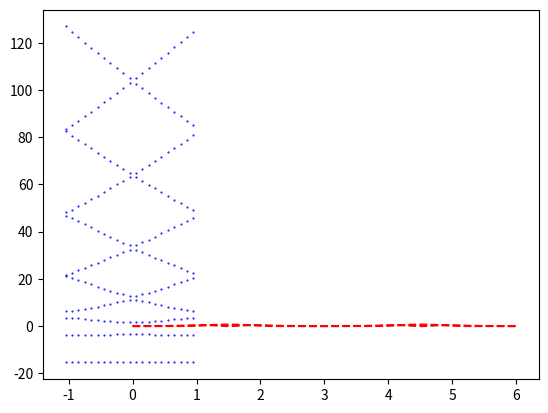

The script that saved this image:
class diatomic:
    def __init__(self,bounds,dx,atomLocations,wellWidth,nBasis,V):

        from numpy import arange, zeros_like
        #Here we define our problem, basically BC's and IC's
        self.bounds = bounds
        self.dx = dx
        self.atomLocations = atomLocations
        self.wellWidth = wellWidth
        self.nBasis = nBasis
        self.x = arange(bounds[0], bounds[1]+dx, dx)
        self.a = bounds[1] - bounds[0]
        self.V = zeros_like(self.x)

        for iatom,atom in enumerate(self.atomLocations):
            self.V[(self.x > atom - self.wellWidth/2) & (self.x < atom + self.wellWidth/2)] = V[iatom]

    def basis(self,n,k,x):
        #The evaluates the wave function
        from numpy import sqrt, exp, pi
        return 1/sqrt(self.a) * exp(complex(0,1) * (2 * pi * n * x/self.a + k * x))

    def DDbasis(self,n,k,x):
        from numpy import sqrt, exp, pi
        #returns the derivative of the basis function
        #Useful for calculating kinetic energy PDF
        return -1/sqrt(self.a) * (2*pi*n/self.a+k)**2 *exp(complex(0,1) * (2 * pi * n * x/self.a + k * x))

    def HamiltonianMatrix(self,k):
        #We will build our eval/evec problem
        from numpy import zeros

        self.k = k
        self.H = zeros([self.nBasis+1,self.nBasis+1],dtype = complex)
        for iindex,ibasis in enumerate(range(-self.nBasis//2, self.nBasis//2 + 1)):#Iterate over all atoms
            for jindex,jbasis in enumerate(range(-self.nBasis//2, self.nBasis//2 + 1)):
                self.H[iindex,jindex] = self.dx * sum(self.basis(ibasis,k,self.x).conjugate() * self.V * self.basis(jbasis,k,self.x)) + self.KE(ibasis,jbasis)
                #Make matrix out of integral and then sum of potential and kinetic energy terms

    def KE(self,i,j):
        return -self.dx * sum(self.basis(i,self.k,self.x).conjugate() * self.DDbasis(j,self.k,self.x))
        #calculate kinetic energy

    def solveProblem(self):
        from numpy.linalg import eig
        #use nunpy to solve our eignevalue problem
        vals,self.vecs = eig(self.H)
        self.key = sorted(range(len(vals)), key = lambda x:vals[x])#sort the indeces according to the eigenvals
        self.vals = sorted(vals)
        return self.vals

    def plotSolution(self,n):
        from numpy import zeros_like,linspace
        from matplotlib.pyplot import plot,figure,show
        
        plotx,dx = linspace(0,2 * self.a, 1000,retstep = True)
        solVec = self.vecs[:,self.key[n]]
        gsWaveFunc = zeros_like(plotx,dtype = complex)
        for iindex,ibasis in enumerate(range(-self.nBasis//2, self.nBasis//2 + 1)):
            gsWaveFunc += solVec[iindex] * self.basis(ibasis,self.k,plotx)
            #wavefunction is sum of individual solutions
        
        normalization = dx * sum(gsWaveFunc.conjugate() * gsWaveFunc)
        figure(1)
        plot(plotx,gsWaveFunc.conjugate() * gsWaveFunc / normalization,'r--')#plot wavefunction and square of wavefunction
        show()

    def plotBand(self):
        from numpy import arange, pi, full_like
        all_evals = []
        all_kvals = []
        for i in arange(-pi/self.a,pi/self.a,0.1):
            self.HamiltonianMatrix(i)
            evals = self.solveProblem()
            kvals = full_like(evals,i)
            all_evals.append(evals)
            all_kvals.append(kvals)
        
        from matplotlib.pyplot import plot, show
        plot(all_kvals, all_evals, 'bo',markersize = 0.5)
        show()

from numpy import pi
nBasis = 10
dx = 0.001
bounds = [0,3]
atomLocations = [1.5]
wellWidth = 1
V = [-20]
myMolecule = diatomic(bounds,dx,atomLocations,wellWidth,nBasis,V)
myMolecule.HamiltonianMatrix(pi/3/2)
evals = myMolecule.solveProblem()
for i in range(2):
    myMolecule.plotSolution(i)
myMolecule.plotBand()
